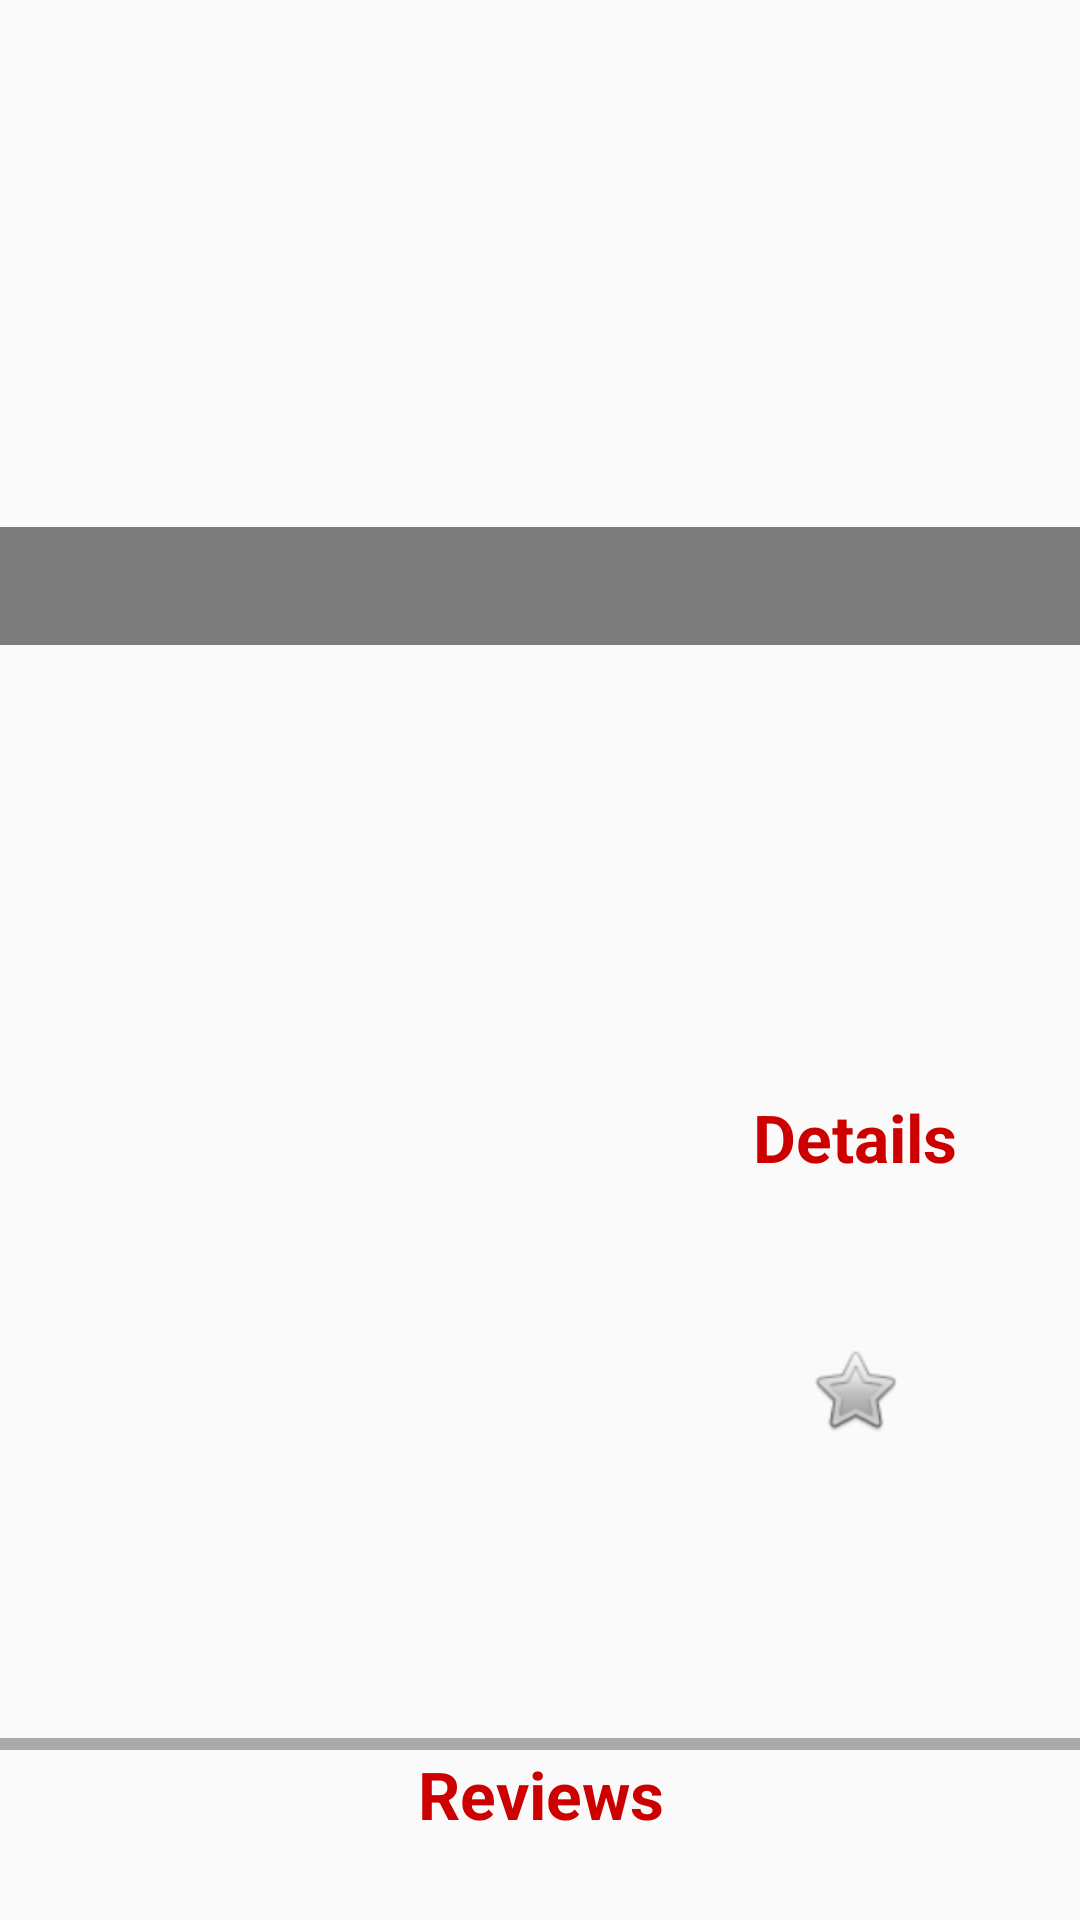

Android layout source for this screen:
<!-- AndroidManifest.xml: application theme AppTheme -->
<!-- res/layout/fragment_detail.xml -->
<ScrollView xmlns:android="http://schemas.android.com/apk/res/android"
    android:id="@+id/fragmentdetail"
    android:layout_width="match_parent"
    android:layout_height="match_parent"
    android:orientation="vertical">

    <LinearLayout
        android:id="@+id/root"
        android:layout_width="match_parent"
        android:layout_height="match_parent"
        android:orientation="vertical">

        <RelativeLayout
            android:layout_width="match_parent"
            android:layout_height="215dp">

            <ImageView
                android:id="@+id/image2"
                android:layout_width="match_parent"
                android:layout_height="match_parent"
                android:scaleType="centerCrop" />

            <TextView
                android:id="@+id/title"
                android:layout_width="match_parent"
                android:layout_height="wrap_content"
                android:layout_alignParentBottom="true"
                android:background="@color/transparentColor"
                android:padding="5dp"
                android:textColor="@android:color/white"
                android:textSize="22sp" />

        </RelativeLayout>

        <TextView
            android:id="@+id/overview"
            android:layout_width="match_parent"
            android:layout_height="wrap_content"
            android:layout_margin="10dp"
            android:textColor="@android:color/black"
            android:textSize="@dimen/text_size_large" />

        <LinearLayout
            android:layout_width="match_parent"
            android:layout_height="wrap_content"
            android:layout_margin="10dp"
            android:orientation="horizontal">

            <ImageView
                android:id="@+id/image"
                android:layout_width="200dp"
                android:layout_height="300dp"
                android:layout_marginRight="10dp"
                android:scaleType="fitXY" />

            <LinearLayout
                android:layout_width="match_parent"
                android:layout_height="wrap_content"
                android:layout_gravity="center"
                android:gravity="center"
                android:orientation="vertical">

                <TextView
                    android:layout_width="wrap_content"
                    android:layout_height="wrap_content"
                    android:layout_margin="5dp"
                    android:text="@string/About"
                    android:textColor="@android:color/holo_red_dark"
                    android:textSize="@dimen/text_size_xlarge"
                    android:textStyle="bold" />

                <TextView
                    android:id="@+id/date"
                    android:layout_width="wrap_content"
                    android:layout_height="wrap_content"
                    android:textColor="@android:color/black"
                    android:textStyle="bold"
                    android:textSize="@dimen/text_size_large" />

                <TextView
                    android:id="@+id/rating"
                    android:layout_width="wrap_content"
                    android:layout_height="wrap_content"
                    android:textColor="@android:color/holo_orange_light"
                    android:textStyle="bold"
                    android:textSize="@dimen/text_size_large" />

                <CheckBox
                    android:id="@+id/favorite"
                    android:layout_width="wrap_content"
                    android:layout_height="wrap_content"
                    android:button="@android:drawable/btn_star"
                    android:focusable="false" />

            </LinearLayout>
        </LinearLayout>

        <View
            android:layout_width="match_parent"
            android:layout_height="2dp"
            android:background="@android:color/darker_gray" />

        <HorizontalScrollView
            android:layout_width="match_parent"
            android:layout_height="wrap_content">

            <LinearLayout
                android:id="@+id/trailersLayout"
                android:layout_width="wrap_content"
                android:layout_height="match_parent"
                android:orientation="horizontal">

            </LinearLayout>

        </HorizontalScrollView>

        <View
            android:layout_width="match_parent"
            android:layout_height="2dp"
            android:background="@android:color/darker_gray" />

        <TextView
            android:id="@+id/reviewHeader"
            android:layout_width="match_parent"
            android:layout_height="wrap_content"
            android:gravity="center"
            android:text="@string/Reviews"
            android:textColor="@android:color/holo_red_dark"
            android:textSize="@dimen/text_size_xlarge"
            android:textStyle="bold" />

    </LinearLayout>
</ScrollView>
<!-- resources referenced by this layout -->
<resources>
  <color name="transparentColor">#80000000</color>
  <dimen name="text_size_large">18sp</dimen>
  <dimen name="text_size_xlarge">22sp</dimen>
  <string name="About">Details</string>
  <string name="Reviews">Reviews</string>
  <style name="AppTheme" parent="Theme.AppCompat.Light.DarkActionBar">
          
          <item name="colorPrimary">@color/colorPrimary</item>
          <item name="colorPrimaryDark">@color/colorPrimaryDark</item>
          <item name="colorAccent">@color/colorAccent</item>
      </style>
  <color name="colorPrimary">#3F51B5</color>
  <color name="colorPrimaryDark">#303F9F</color>
  <color name="colorAccent">#FF4081</color>
</resources>
